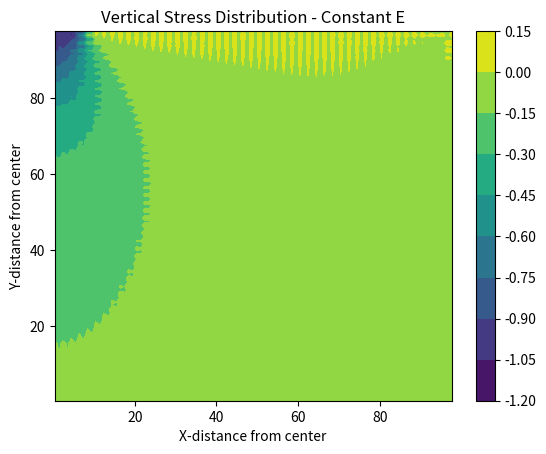

The matplotlib source for this figure:
import numpy as np
import matplotlib.pyplot as plt


def compute_B(xi, eta, half_width, half_height):
    """
    Compute the strain-displacement (B) matrix for a 4-node quadrilateral element at a given natural coordinate (xi, eta).
    Returns a 3x8 numpy array corresponding to the contributions of the 4 nodes (u and v DOFs each).
    """
    # Derivatives of shape functions w.r.t natural coordinates (bilinear quadrilateral element)
    dN1_dxi  = 0.25 * (1 + eta)
    dN1_deta = 0.25 * (1 + xi)
    dN2_dxi  = -0.25 * (1 + eta)
    dN2_deta = 0.25 * (1 - xi)
    dN3_dxi  = -0.25 * (1 - eta)
    dN3_deta = -0.25 * (1 - xi)
    dN4_dxi  = 0.25 * (1 - eta)
    dN4_deta = -0.25 * (1 + xi)

    # Convert derivatives from natural to physical coordinates by dividing by half-dimensions
    dN1_dx = dN1_dxi / half_width
    dN1_dy = dN1_deta / half_height
    dN2_dx = dN2_dxi / half_width
    dN2_dy = dN2_deta / half_height
    dN3_dx = dN3_dxi / half_width
    dN3_dy = dN3_deta / half_height
    dN4_dx = dN4_dxi / half_width
    dN4_dy = dN4_deta / half_height

    # Assemble the B matrix
    B = np.zeros((3, 8))
    
    # Node 1
    B[0, 0] = dN1_dx
    B[1, 1] = dN1_dy
    B[2, 0] = dN1_dy
    B[2, 1] = dN1_dx
    
    # Node 2
    B[0, 2] = dN2_dx
    B[1, 3] = dN2_dy
    B[2, 2] = dN2_dy
    B[2, 3] = dN2_dx
    
    # Node 3
    B[0, 4] = dN3_dx
    B[1, 5] = dN3_dy
    B[2, 4] = dN3_dy
    B[2, 5] = dN3_dx
    
    # Node 4
    B[0, 6] = dN4_dx
    B[1, 7] = dN4_dy
    B[2, 6] = dN4_dy
    B[2, 7] = dN4_dx

    return B


def setup_fem_parameters():
    """
    Set up and return a dictionary of FEM parameters and derived quantities.

    Basic mesh parameters, material properties, and integration settings are defined here.
    
    Note:
      - 2x2 Gauss quadrature is used with gauss points: [1/sqrt(3), -1/sqrt(3)].
      - Isoparametric mapping is performed using half-dimensions of elements.
    """
    params = {}
    # Mesh and material parameters
    params["num_nodes_y"] = 50       # Number of nodes in vertical (y) direction
    params["num_nodes_x"] = 50       # Number of nodes in horizontal (x) direction
    params["element_width"] = 2.0    # Horizontal element dimension
    params["element_height"] = 2.0   # Vertical element dimension
    params["ground_modulus"] = 30000.0    # Elastic modulus at ground surface
    params["modulus_gradient"] = 0.0      # Rate of change of modulus with depth
    params["poisson_ratio"] = 0.35        # Poisson's ratio
    params["footing_pressure"] = 1.0      # Uniform footing pressure
    params["num_footing_elements"] = 4    # Number of elements under the footing
    params["thickness"] = 1.0             # Thickness

    # Derived quantities
    params["num_elements_x"] = params["num_nodes_x"] - 1
    params["num_elements_y"] = params["num_nodes_y"] - 1
    params["total_elements"] = params["num_elements_x"] * params["num_elements_y"]
    params["total_dofs"] = params["num_nodes_x"] * params["num_nodes_y"] * 2

    # Gauss quadrature (2x2)
    gauss_val = 1.0 / np.sqrt(3)
    params["gauss_points"] = [gauss_val, -gauss_val]
    params["gauss_weights"] = [1.0, 1.0]

    # Parameters for isoparametric mapping
    params["half_width"] = params["element_width"] / 2.0
    params["half_height"] = params["element_height"] / 2.0
    params["det_jacobian"] = params["half_width"] * params["half_height"]

    return params


def generate_connectivity(params):
    """
    Generate the connectivity matrix for the mesh.

    Each element is defined by 4 nodes.
    Node ordering: [bottom-right, bottom-left, top-left, top-right].

    For example, for a 2x2 section of the mesh, the node IDs are arranged as follows:

         2 -------- 5 -------- 8     ^ y
         |          |          |
         |   el 1   |   el 3   |
         |          |          |
         1 -------- 4 -------- 7
         |          |          |
         |   el 0   |   el 2   |
         |          |          |
         0 -------- 3 -------- 6     ---> x

    Nodes are numbered from bottom-to-top, then left-to-right.
    The connectivity for an element is stored as:
      connectivity[el, 0] = bottom-right
      connectivity[el, 1] = bottom-left
      connectivity[el, 2] = top-left
      connectivity[el, 3] = top-right
    """
    num_elements_x = params["num_elements_x"]
    num_elements_y = params["num_elements_y"]
    num_nodes_y = params["num_nodes_y"]
    total_elements = params["total_elements"]

    connectivity = np.zeros((total_elements, 4), dtype=int)
    elem_index = 0
    for col in range(num_elements_x):
        for row in range(num_elements_y):
            connectivity[elem_index, 0] = (col + 1) * num_nodes_y + (row + 1) - 1
            connectivity[elem_index, 1] = (col) * num_nodes_y + (row + 1) - 1
            connectivity[elem_index, 2] = (col) * num_nodes_y + (row + 2) - 1
            connectivity[elem_index, 3] = (col + 1) * num_nodes_y + (row + 2) - 1
            elem_index += 1

    return connectivity


def assemble_global_stiffness_matrix(params, connectivity):
    """
    Assemble and return the global stiffness matrix KG by looping through all elements
    and summing their local stiffness matrices.
    
    For each element, 2x2 Gauss integration is performed using the gauss points
    and weights. The integration sums the contributions of the strain-displacement
    relations over each element.
    """
    total_dofs = params["total_dofs"]
    KG = np.zeros((total_dofs, total_dofs))
    num_elements_x = params["num_elements_x"]
    num_elements_y = params["num_elements_y"]
    gauss_points = params["gauss_points"]
    gauss_weights = params["gauss_weights"]
    half_width = params["half_width"]
    half_height = params["half_height"]
    det_jacobian = params["det_jacobian"]
    element_width = params["element_width"]
    element_height = params["element_height"]
    ground_modulus = params["ground_modulus"]
    modulus_gradient = params["modulus_gradient"]
    poisson_ratio = params["poisson_ratio"]
    thickness = params["thickness"]

    for col in range(num_elements_x):
        for row in range(num_elements_y):
            elem_number = col * num_elements_y + row
            KE = np.zeros((8, 8))
            # Loop over 2x2 Gauss integration points
            for i, xi in enumerate(gauss_points):
                for j, eta in enumerate(gauss_points):
                    B_local = compute_B(xi, eta, half_width, half_height)
                    # Map natural coordinate eta (range [-1,1]) to local coordinate in [0,1]
                    local_eta_mapped = (1 + eta) / 2.0
                    # Determine the depth (Y) from the surface to the Gauss point
                    Y_depth = (row + local_eta_mapped) * element_height
                    # Effective elastic modulus accounting for gradient
                    E_effective = ground_modulus + modulus_gradient * Y_depth
                    c1 = E_effective * (1 - poisson_ratio) / ((1 + poisson_ratio) * (1 - 2 * poisson_ratio))
                    C_local = np.array([
                        [c1, c1 * poisson_ratio / (1 - poisson_ratio), 0],
                        [c1 * poisson_ratio / (1 - poisson_ratio), c1, 0],
                        [0, 0, c1 * (1 - 2 * poisson_ratio) / (2 * (1 - poisson_ratio))]
                    ])

                    weight = gauss_weights[i] * gauss_weights[j]
                    KE += B_local.T @ C_local @ B_local * det_jacobian * weight * thickness

            # Assemble the local stiffness into the global matrix
            element_nodes = connectivity[elem_number, :]
            gdof = []
            for node in element_nodes:
                gdof.extend([2 * node, 2 * node + 1])
            gdof = np.array(gdof)
            for ii in range(8):
                for jj in range(8):
                    KG[gdof[ii], gdof[jj]] += KE[ii, jj]

    return KG


def apply_boundary_conditions(KG, params):
    """
    Apply the boundary conditions to the global stiffness matrix KG.

    Boundary conditions:
      - Right edge: Fully constrained (both DOFs fixed)
      - Bottom edge: Fully constrained (both DOFs fixed)
      - Left edge: Only horizontal displacement (DOF 0) is restrained
    """
    num_nodes_y = params["num_nodes_y"]
    num_nodes_x = params["num_nodes_x"]
    
    # Right edge: nodes with column index = num_nodes_x - 1
    right_edge_nodes = [node for node in range(num_nodes_x * num_nodes_y) if (node // num_nodes_y) == (num_nodes_x - 1)]
    for node in right_edge_nodes:
        for dof in [2 * node, 2 * node + 1]:
            KG[dof, :] = 0
            KG[:, dof] = 0
            KG[dof, dof] = 1

    # Bottom edge: nodes with row index = num_nodes_y - 1
    bottom_edge_nodes = [node for node in range(num_nodes_x * num_nodes_y) if (node % num_nodes_y) == (num_nodes_y - 1)]
    for node in bottom_edge_nodes:
        for dof in [2 * node, 2 * node + 1]:
            KG[dof, :] = 0
            KG[:, dof] = 0
            KG[dof, dof] = 1

    # Left edge: nodes with column index = 0, only restrain horizontal displacement (DOF 0)
    left_edge_nodes = [node for node in range(num_nodes_x * num_nodes_y) if (node // num_nodes_y) == 0]
    for node in left_edge_nodes:
        dof = 2 * node  # horizontal DOF
        KG[dof, :] = 0
        KG[:, dof] = 0
        KG[dof, dof] = 1
    
    return KG


def create_load_vector(params):
    """
    Create and return the load vector R with applied footing pressure on selected nodes.
    """
    R = np.zeros(params["total_dofs"])
    num_nodes_y = params["num_nodes_y"]
    element_width = params["element_width"]
    footing_pressure = params["footing_pressure"]
    num_footing_elements = params["num_footing_elements"]

    for i in range(num_footing_elements):
        # Apply load on two adjacent nodes for each footing element
        node = num_nodes_y * i
        dof = 2 * node + 1      # vertical DOF
        R[dof] -= footing_pressure * element_width / 2.0
        node2 = node + num_nodes_y
        dof2 = 2 * node2 + 1
        R[dof2] -= footing_pressure * element_width / 2.0
    
    return R


def solve_displacements(KG, R):
    """
    Solve the linear system KG * U = R and return the displacement vector U.
    """
    U = np.linalg.solve(KG, R)
    return U


def compute_element_stresses(params, connectivity, U):
    """
    Compute the vertical stresses (sigma_yy) at the 4 Gauss points for each element
    and return an array of stresses per element.
    
    Gauss point ordering (from the nested loops):
      gp0: (xi, eta) = ( 1/sqrt3,  1/sqrt3)
      gp1: (xi, eta) = ( 1/sqrt3, -1/sqrt3)
      gp2: (xi, eta) = (-1/sqrt3,  1/sqrt3)
      gp3: (xi, eta) = (-1/sqrt3, -1/sqrt3)
    """
    num_elements_x = params["num_elements_x"]
    num_elements_y = params["num_elements_y"]
    total_elements = params["total_elements"]
    gauss_points = params["gauss_points"]
    half_width = params["half_width"]
    half_height = params["half_height"]
    element_height = params["element_height"]
    ground_modulus = params["ground_modulus"]
    modulus_gradient = params["modulus_gradient"]
    poisson_ratio = params["poisson_ratio"]

    stress_yy_elements = np.zeros((total_elements, 4))

    for col in range(num_elements_x):
        for row in range(num_elements_y):
            elem_number = col * num_elements_y + row
            element_nodes = connectivity[elem_number, :]
            gdof = []
            for node in element_nodes:
                gdof.extend([2 * node, 2 * node + 1])
            gdof = np.array(gdof)
            Ue = U[gdof]  # Element displacement vector (8,)

            local_stresses = np.zeros(4)
            gp_counter = 0
            for i, xi in enumerate(gauss_points):
                for j, eta in enumerate(gauss_points):
                    B_local = compute_B(xi, eta, half_width, half_height)
                    # Map natural coordinate to [0,1] for integration
                    local_eta_mapped = (1 + eta) / 2.0
                    Y_depth = (row + local_eta_mapped) * element_height
                    E_effective = ground_modulus + modulus_gradient * Y_depth
                    c1 = E_effective * (1 - poisson_ratio) / ((1 + poisson_ratio) * (1 - 2 * poisson_ratio))
                    C_local = np.array([
                        [c1, c1 * poisson_ratio / (1 - poisson_ratio), 0],
                        [c1 * poisson_ratio / (1 - poisson_ratio), c1, 0],
                        [0, 0, c1 * (1 - 2 * poisson_ratio) / (2 * (1 - poisson_ratio))]
                    ])
                    strain = B_local @ Ue
                    stress_local = C_local @ strain
                    # Store vertical stress (sigma_yy) which is the second component (index 1)
                    local_stresses[gp_counter] = stress_local[1]
                    gp_counter += 1
            stress_yy_elements[elem_number, :] = local_stresses

    return stress_yy_elements


def generate_stress_grid(params, stress_yy_elements):
    """
    Generate the grid and map Gauss point stresses to a contour grid for plotting.

    For each element, the Gauss point stresses are arranged as follows:
      stress_grid[2*row, 2*col]         = gp2 (upper-left)
      stress_grid[2*row, 2*col+1]       = gp3 (lower-left)
      stress_grid[2*row+1, 2*col]       = gp0 (upper-right)
      stress_grid[2*row+1, 2*col+1]     = gp1 (lower-right)

    The grid is then flipped vertically to match the conventional coordinate system.
    Returns the x and y coordinates and the stress grid.
    """
    num_elements_x = params["num_elements_x"]
    num_elements_y = params["num_elements_y"]
    element_width = params["element_width"]
    element_height = params["element_height"]

    # Compute Gauss point coordinate offset based on integration
    offset = 1 / (2 * np.sqrt(3))
    x_low_arr  = (np.arange(num_elements_x) + 0.5 - offset) * element_width
    x_high_arr = (np.arange(num_elements_x) + 0.5 + offset) * element_width
    xs = np.sort(np.concatenate([x_low_arr, x_high_arr]))

    y_low_arr  = (np.arange(num_elements_y) + 0.5 - offset) * element_height
    y_high_arr = (np.arange(num_elements_y) + 0.5 + offset) * element_height
    ys = np.sort(np.concatenate([y_low_arr, y_high_arr]))

    # Map the Gauss point stresses to the grid
    stress_grid = np.zeros((2 * num_elements_y, 2 * num_elements_x))
    for col in range(num_elements_x):
        for row in range(num_elements_y):
            elem_number = col * num_elements_y + row
            # Mapping order as per original implementation:
            #   stress_grid[2*row, 2*col]         = gp2 (upper-left)
            #   stress_grid[2*row, 2*col+1]       = gp3 (lower-left)
            #   stress_grid[2*row+1, 2*col]       = gp0 (upper-right)
            #   stress_grid[2*row+1, 2*col+1]     = gp1 (lower-right)
            stress_grid[2 * row, 2 * col]     = stress_yy_elements[elem_number, 2]  # gp2
            stress_grid[2 * row, 2 * col + 1] = stress_yy_elements[elem_number, 3]  # gp3
            stress_grid[2 * row + 1, 2 * col] = stress_yy_elements[elem_number, 0]  # gp0
            stress_grid[2 * row + 1, 2 * col + 1] = stress_yy_elements[elem_number, 1]  # gp1

    # Flip the grid vertically so that the coordinate system matches conventional plotting
    stress_grid_plot = np.flipud(stress_grid)
    return xs, ys, stress_grid_plot


def plot_stress_distribution(xs, ys, stress_grid):
    """
    Plot the vertical stress distribution as a contour plot.
    """
    X, Y = np.meshgrid(xs, ys)
    plt.figure()
    cp = plt.contourf(X, Y, stress_grid, levels=10, cmap='viridis')
    plt.colorbar(cp)
    plt.xlabel('X-distance from center')
    plt.ylabel('Y-distance from center')
    plt.title('Vertical Stress Distribution - Constant E')
    plt.show()


def main():
    """
    Main function for the FEM analysis steps:
    1. Setup parameters
    2. Generate connectivity
    3. Assemble global stiffness matrix
    4. Apply boundary conditions
    5. Create load vector
    6. Solve for displacements
    7. Compute element stresses
    8. Generate stress grid for plotting
    9. Plot the results
    """
    # Step 1: Setup parameters
    params = setup_fem_parameters()

    # Step 2: Generate connectivity
    connectivity = generate_connectivity(params)

    # Step 3: Assemble global stiffness matrix
    KG = assemble_global_stiffness_matrix(params, connectivity)

    # Step 4: Apply boundary conditions
    KG = apply_boundary_conditions(KG, params)

    # Step 5: Create load vector
    R = create_load_vector(params)

    # Step 6: Solve for displacements
    U = solve_displacements(KG, R)

    # Step 7: Compute element stresses
    stress_yy_elements = compute_element_stresses(params, connectivity, U)

    # Step 8: Generate stress grid for contour plotting
    xs, ys, stress_grid = generate_stress_grid(params, stress_yy_elements)

    # Step 9: Plot the stress distribution
    plot_stress_distribution(xs, ys, stress_grid)


if __name__ == '__main__':
    main() 